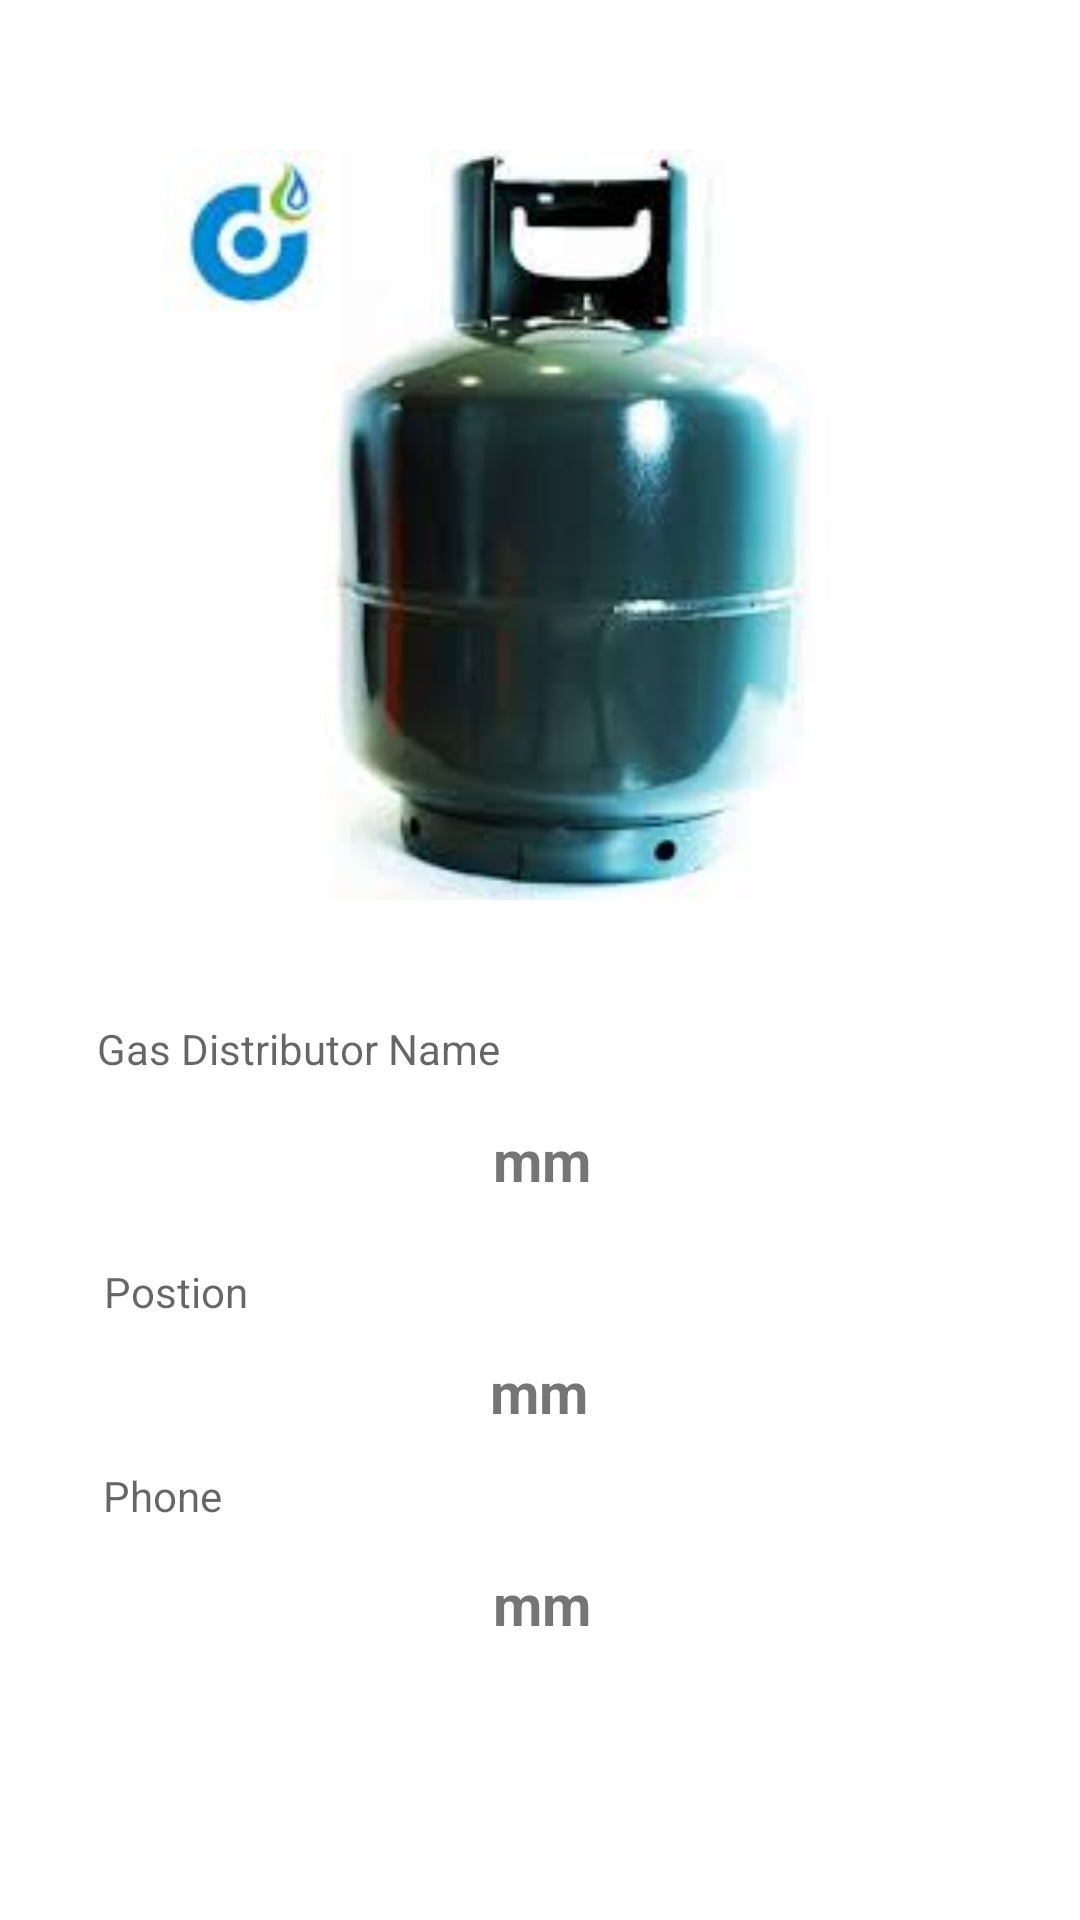

Android layout source for this screen:
<!-- AndroidManifest.xml: application theme Theme.Trojan -->
<!-- res/layout/activity_gas_information.xml -->
<?xml version="1.0" encoding="utf-8"?>
<androidx.constraintlayout.widget.ConstraintLayout xmlns:android="http://schemas.android.com/apk/res/android"
    xmlns:app="http://schemas.android.com/apk/res-auto"
    xmlns:tools="http://schemas.android.com/tools"
    android:layout_width="match_parent"
    android:layout_height="match_parent"
    tools:context=".GasInformationActivity">

    <ImageView
        android:id="@+id/imageView"
        android:layout_width="250dp"
        android:layout_height="250dp"
        android:layout_marginTop="50dp"
        android:layout_marginBottom="28dp"
        android:foregroundGravity="center"
        app:layout_constraintBottom_toTopOf="@+id/etGasName"
        app:layout_constraintEnd_toEndOf="parent"
        app:layout_constraintHorizontal_bias="0.496"
        app:layout_constraintStart_toStartOf="parent"
        app:layout_constraintTop_toTopOf="parent"
        app:layout_constraintVertical_bias="0.0"
        app:srcCompat="@drawable/c" />

    <TextView
        android:id="@+id/etGasName1"
        android:layout_width="159dp"
        android:layout_height="25dp"
        android:layout_gravity="center"
        android:layout_marginHorizontal="20dp"
        android:hint="Gas Distributor Name"
        app:layout_constraintBottom_toBottomOf="parent"
        app:layout_constraintEnd_toEndOf="parent"
        app:layout_constraintHorizontal_bias="0.077"
        app:layout_constraintStart_toStartOf="parent"
        app:layout_constraintTop_toTopOf="parent"
        app:layout_constraintVertical_bias="0.553" />

    <TextView
        android:id="@+id/etGasName"
        android:layout_width="362dp"
        android:layout_height="43dp"
        android:layout_marginBottom="6dp"
        android:gravity="center"
        android:text="mm"
        android:textSize="19dp"
        android:textStyle="bold"
        app:layout_constraintBottom_toTopOf="@+id/et_gasPostion"
        app:layout_constraintEnd_toEndOf="parent"
        app:layout_constraintHorizontal_bias="0.489"
        app:layout_constraintStart_toStartOf="parent"
        app:layout_constraintTop_toBottomOf="@+id/etGasName1"
        app:layout_constraintVertical_bias="0.0" />

    <TextView
        android:id="@+id/et_gasPhone"
        android:layout_width="368dp"
        android:layout_height="41dp"
        android:layout_marginTop="1dp"
        android:gravity="center"
        android:text="mm"
        android:textSize="19dp"
        android:textStyle="bold"
        app:layout_constraintBottom_toBottomOf="parent"
        app:layout_constraintEnd_toEndOf="parent"
        app:layout_constraintHorizontal_bias="0.465"
        app:layout_constraintStart_toStartOf="parent"
        app:layout_constraintTop_toBottomOf="@+id/et_gasPhone1"
        app:layout_constraintVertical_bias="0.0" />

    <TextView
        android:id="@+id/et_gasPostion"
        android:layout_width="370dp"
        android:layout_height="42dp"
        android:layout_marginBottom="4dp"
        android:gravity="center"
        android:text="mm"
        android:textSize="19dp"
        android:textStyle="bold"
        app:layout_constraintBottom_toTopOf="@+id/et_gasPhone1"
        app:layout_constraintEnd_toEndOf="parent"
        app:layout_constraintHorizontal_bias="0.585"
        app:layout_constraintStart_toStartOf="parent"
        app:layout_constraintTop_toBottomOf="@+id/et_gasPostion1"
        app:layout_constraintVertical_bias="0.0" />

    <TextView
        android:id="@+id/et_gasPostion1"
        android:layout_width="78dp"
        android:layout_height="22dp"
        android:layout_gravity="center"
        android:layout_marginHorizontal="20dp"
        android:layout_marginTop="396dp"
        android:layout_marginBottom="46dp"
        android:foregroundGravity="center"
        android:hint="Postion"
        android:lines="1"
        app:layout_constraintBottom_toTopOf="@+id/et_gasPhone1"
        app:layout_constraintEnd_toEndOf="parent"
        app:layout_constraintHorizontal_bias="0.06"
        app:layout_constraintStart_toStartOf="parent"
        app:layout_constraintTop_toTopOf="parent"
        app:layout_constraintVertical_bias="1.0" />

    <TextView
        android:id="@+id/et_gasPhone1"
        android:layout_width="79dp"
        android:layout_height="24dp"
        android:layout_gravity="center"
        android:layout_marginHorizontal="20dp"
        android:foregroundGravity="center"
        android:hint="Phone"
        android:lines="1"
        app:layout_constraintBottom_toBottomOf="parent"
        app:layout_constraintEnd_toEndOf="parent"
        app:layout_constraintHorizontal_bias="0.06"
        app:layout_constraintStart_toStartOf="parent"
        app:layout_constraintTop_toTopOf="parent"
        app:layout_constraintVertical_bias="0.794" />


</androidx.constraintlayout.widget.ConstraintLayout>
<!-- resources referenced by this layout -->
<resources>
  <!-- drawable c: png bitmap (drawable-v24, 5431 bytes) -->
  <style name="Theme.Trojan" parent="Theme.MaterialComponents.DayNight.DarkActionBar">
          
          <item name="colorPrimary">@color/purple_500</item>
          <item name="colorPrimaryVariant">@color/purple_700</item>
          <item name="colorOnPrimary">@color/white</item>
          
          <item name="colorSecondary">@color/teal_200</item>
          <item name="colorSecondaryVariant">@color/teal_700</item>
          <item name="colorOnSecondary">@color/black</item>
          
          <item name="android:statusBarColor">?attr/colorPrimaryVariant</item>
          
      </style>
  <color name="purple_500">#FF6200EE</color>
  <color name="purple_700">#FF3700B3</color>
  <color name="white">#FFFFFFFF</color>
  <color name="teal_200">#FF03DAC5</color>
  <color name="teal_700">#FF018786</color>
  <color name="black">#FF000000</color>
</resources>
